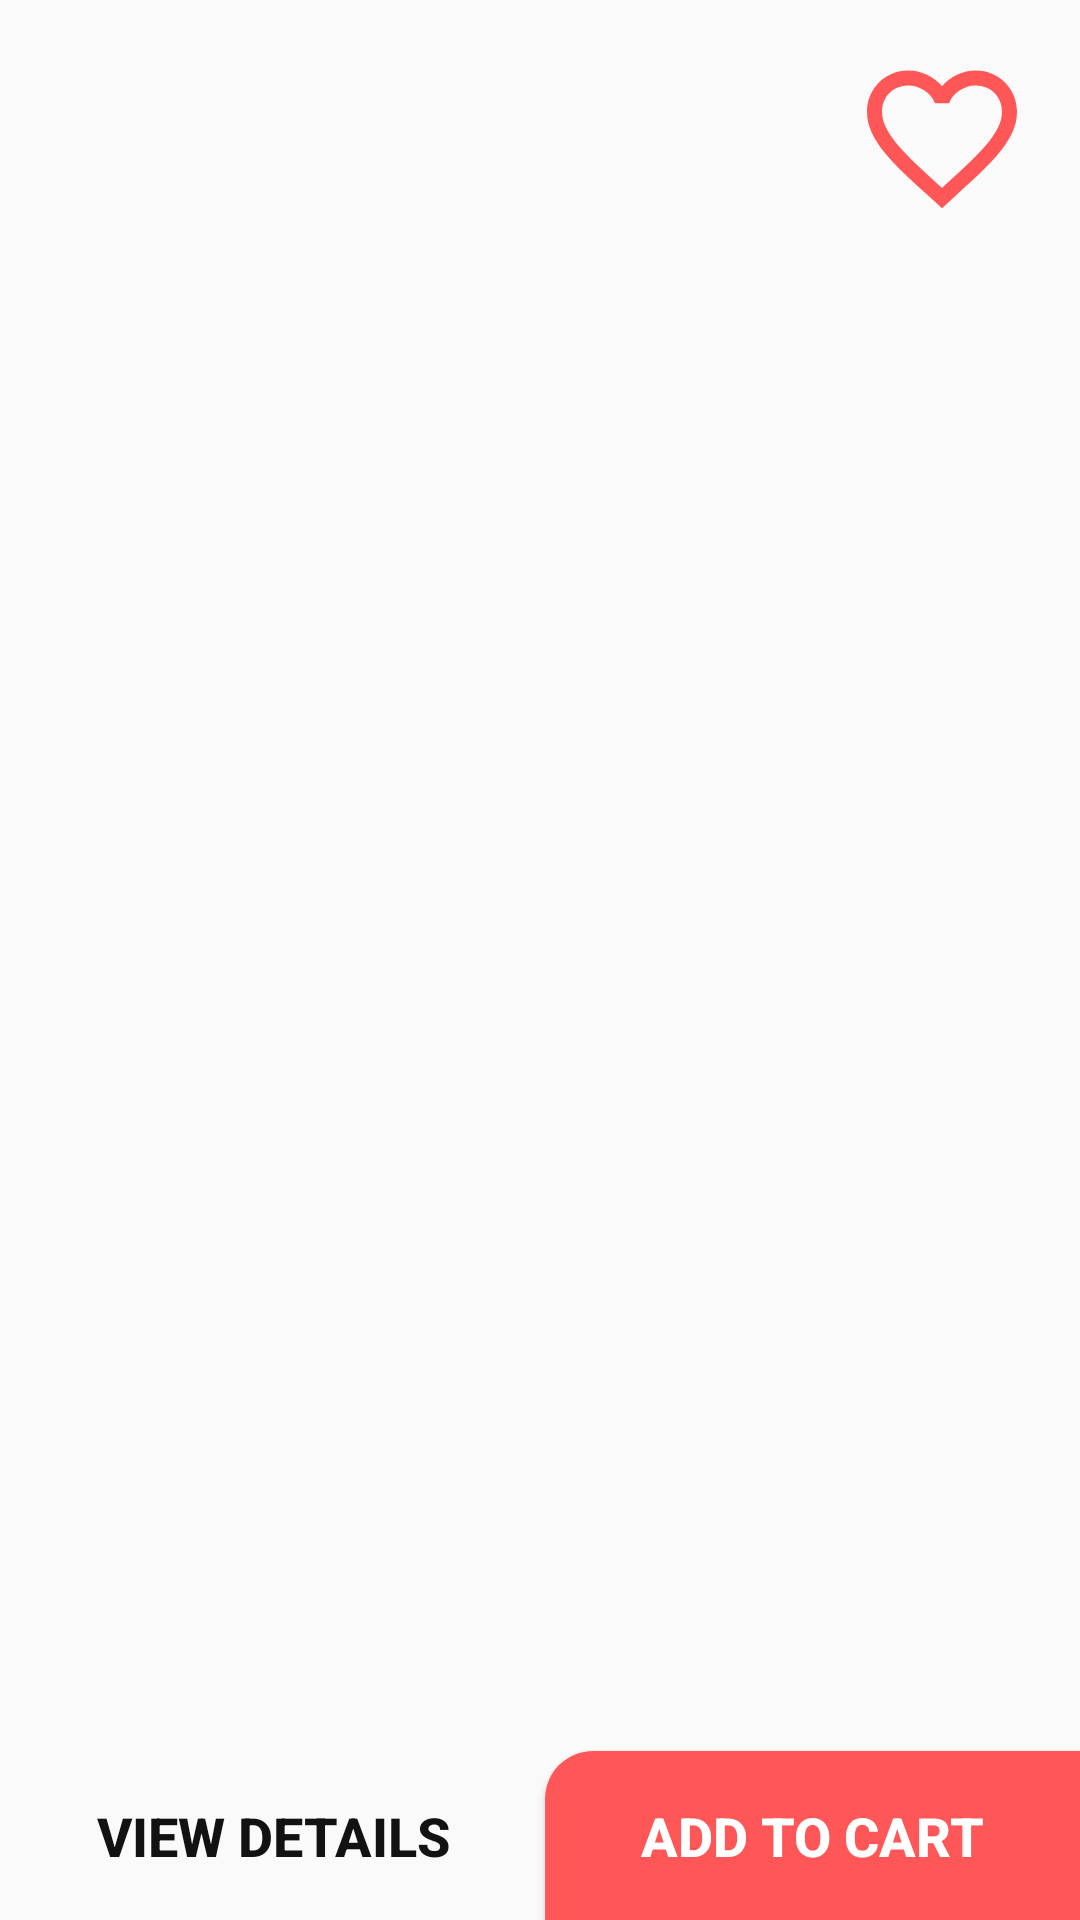

The Android layout XML behind this screen, and the referenced resources:
<!-- AndroidManifest.xml: application theme AppTheme -->
<!-- res/layout/activity_detailed_food.xml -->
<?xml version="1.0" encoding="utf-8"?>
<androidx.constraintlayout.widget.ConstraintLayout xmlns:android="http://schemas.android.com/apk/res/android"
    xmlns:app="http://schemas.android.com/apk/res-auto"
    xmlns:tools="http://schemas.android.com/tools"
    android:layout_width="match_parent"
    android:layout_height="match_parent"
    tools:context=".activities.DetailedFoodActivity">

    <ImageView
        android:id="@+id/detailed_view_back"
        android:layout_width="60dp"
        android:layout_height="60dp"
        android:layout_marginStart="16dp"
        android:layout_marginTop="16dp"
        android:elevation="8dp"
        android:src="@drawable/ic_arrow_back_black_24dp"
        app:layout_constraintStart_toStartOf="parent"
        app:layout_constraintTop_toTopOf="parent" />

    <ImageView
        android:id="@+id/detailed_view_fav"
        android:layout_width="60dp"
        android:layout_height="60dp"
        android:layout_marginTop="16dp"
        android:layout_marginEnd="16dp"
        android:elevation="8dp"
        android:src="@drawable/ic_favorite_border_black_24dp"
        app:layout_constraintEnd_toEndOf="parent"
        app:layout_constraintTop_toTopOf="parent" />

    <ImageView
        android:id="@+id/detailed_view_image"
        android:layout_width="match_parent"
        android:layout_height="match_parent"
        android:scaleType="fitXY"
        android:src="@drawable/cheese"
        tools:layout_editor_absoluteX="0dp" />

    <Button
        android:id="@+id/detailed_view_add_cart"
        android:layout_width="0dp"
        android:layout_height="wrap_content"
        android:background="@drawable/order_btn_background"
        android:elevation="32dp"
        android:paddingStart="32dp"
        android:paddingTop="16dp"
        android:paddingEnd="32dp"
        android:paddingBottom="16dp"
        android:text="Add To Cart"
        android:textColor="#fff"
        android:textSize="18sp"
        android:textStyle="bold"
        app:layout_constraintBottom_toBottomOf="parent"
        app:layout_constraintEnd_toEndOf="parent" />

    <Button
        android:id="@+id/detailed_view_more"
        android:layout_width="wrap_content"
        android:layout_height="wrap_content"
        android:background="@drawable/view_details_btn_background"
        android:elevation="16dp"
        android:paddingStart="32dp"
        android:paddingTop="16dp"
        android:paddingEnd="32dp"
        android:paddingBottom="16dp"
        android:text="View Details"
        android:textColor="@color/black"
        android:textSize="18sp"
        android:textStyle="bold"
        app:layout_constraintBottom_toBottomOf="parent"
        app:layout_constraintStart_toStartOf="parent" />

    <androidx.cardview.widget.CardView
        android:visibility="gone"
        android:id="@+id/show_details_container"
        android:layout_width="match_parent"
        android:layout_height="wrap_content"
        android:layout_marginStart="18dp"
        android:layout_marginEnd="18dp"
        app:cardElevation="16dp"
        android:layout_marginBottom="70dp"
        android:paddingTop="16dp"
        android:paddingBottom="16dp"
        app:cardCornerRadius="16dp"
        app:layout_constraintBottom_toBottomOf="parent"
        app:layout_constraintEnd_toEndOf="parent"
        app:layout_constraintStart_toStartOf="parent">

        <androidx.constraintlayout.widget.ConstraintLayout
            android:layout_width="match_parent"
            android:layout_height="match_parent">

            <TextView
                android:id="@+id/detailed_view_name"
                android:layout_width="0dp"
                android:layout_height="wrap_content"
                android:layout_marginStart="16dp"
                android:layout_marginTop="32dp"
                android:fontFamily="sans-serif-condensed-light"
                android:text="Chicken Cheese Pizza"
                android:textColor="@color/black"
                android:textSize="20sp"
                android:textStyle="bold"
                app:layout_constraintEnd_toEndOf="parent"
                app:layout_constraintStart_toStartOf="parent"
                app:layout_constraintTop_toTopOf="parent" />

            <TextView
                android:id="@+id/detailed_view_category"
                android:layout_width="wrap_content"
                android:layout_height="wrap_content"
                android:layout_marginStart="24dp"
                android:layout_marginTop="4dp"
                android:text="Italian"
                android:textSize="14sp"
                android:textStyle="italic"
                app:layout_constraintStart_toStartOf="parent"
                app:layout_constraintTop_toBottomOf="@+id/detailed_view_name" />

            <TextView
                android:id="@+id/detailed_view_quantity"
                android:layout_width="wrap_content"
                android:layout_height="wrap_content"
                android:layout_marginStart="24dp"
                android:layout_marginTop="4dp"
                android:fontFamily="sans-serif-condensed-medium"
                android:text="16 Pieces"
                android:textColor="@color/black"
                android:textSize="16dp"
                app:layout_constraintStart_toStartOf="parent"
                app:layout_constraintTop_toBottomOf="@+id/detailed_view_category" />

            <TextView
                android:id="@+id/detailed_view_price"
                android:layout_width="wrap_content"
                android:layout_height="wrap_content"
                android:layout_marginStart="24dp"
                android:layout_marginTop="4dp"
                android:drawableStart="@drawable/ic_rupee_indian_red"
                android:fontFamily="sans-serif-condensed-medium"
                android:text="449"
                android:textColor="@color/splashBackground"
                android:textSize="16sp"
                app:layout_constraintStart_toStartOf="parent"
                app:layout_constraintTop_toBottomOf="@+id/detailed_view_quantity" />

            <View
                android:id="@+id/divider2"
                android:layout_width="0dp"
                android:layout_height="1dp"
                android:layout_marginLeft="16dp"
                android:layout_marginTop="24dp"
                android:layout_marginRight="16dp"
                android:background="?android:attr/listDivider"
                app:layout_constraintEnd_toEndOf="parent"
                app:layout_constraintStart_toStartOf="parent"
                app:layout_constraintTop_toBottomOf="@+id/detailed_view_price" />

            <TextView
                android:id="@+id/textView8"
                android:layout_width="wrap_content"
                android:layout_height="wrap_content"
                android:layout_marginStart="16dp"
                android:layout_marginTop="17dp"
                android:fontFamily="sans-serif-condensed-light"
                android:text="Product Description"
                android:textColor="@color/black"
                android:textSize="20sp"
                android:textStyle="bold"
                app:layout_constraintStart_toStartOf="parent"
                app:layout_constraintTop_toBottomOf="@+id/divider2" />

            <TextView
                android:id="@+id/detailed_view_details"
                android:layout_width="0dp"
                android:layout_height="wrap_content"
                android:layout_marginStart="24dp"
                android:layout_marginTop="16dp"
                android:layout_marginEnd="24dp"
                android:layout_marginBottom="24dp"
                android:text="@string/lorem"
                android:textColor="#383636"
                android:textSize="14sp"
                android:textStyle="italic"
                app:layout_constraintBottom_toBottomOf="parent"
                app:layout_constraintEnd_toEndOf="parent"
                app:layout_constraintStart_toStartOf="parent"
                app:layout_constraintTop_toBottomOf="@+id/textView8" />
        </androidx.constraintlayout.widget.ConstraintLayout>


    </androidx.cardview.widget.CardView>

</androidx.constraintlayout.widget.ConstraintLayout>
<!-- resources referenced by this layout -->
<resources>
  <color name="black">#131212</color>
  <color name="splashBackground">#FF5757</color>
  <!-- drawable ic_favorite_border_black_24dp (drawable) -->
  <vector android:height="24dp" android:tint="#FF5757"
      android:viewportHeight="24.0" android:viewportWidth="24.0"
      android:width="24dp" xmlns:android="http://schemas.android.com/apk/res/android">
      <path android:fillColor="#FF000000" android:pathData="M16.5,3c-1.74,0 -3.41,0.81 -4.5,2.09C10.91,3.81 9.24,3 7.5,3 4.42,3 2,5.42 2,8.5c0,3.78 3.4,6.86 8.55,11.54L12,21.35l1.45,-1.32C18.6,15.36 22,12.28 22,8.5 22,5.42 19.58,3 16.5,3zM12.1,18.55l-0.1,0.1 -0.1,-0.1C7.14,14.24 4,11.39 4,8.5 4,6.5 5.5,5 7.5,5c1.54,0 3.04,0.99 3.57,2.36h1.87C13.46,5.99 14.96,5 16.5,5c2,0 3.5,1.5 3.5,3.5 0,2.89 -3.14,5.74 -7.9,10.05z"/>
  </vector>
  <!-- drawable ic_rupee_indian_red (drawable) -->
  <vector android:height="12dp" android:viewportHeight="401.998"
      android:viewportWidth="401.998" android:width="12dp" xmlns:android="http://schemas.android.com/apk/res/android">
      <path android:fillColor="#FF5757" android:pathData="M326.62,91.076c-1.711,-1.713 -3.901,-2.568 -6.563,-2.568h-48.82c-3.238,-15.793 -9.329,-29.502 -18.274,-41.112h66.52c2.669,0 4.853,-0.856 6.57,-2.565c1.704,-1.712 2.56,-3.903 2.56,-6.567V9.136c0,-2.666 -0.855,-4.853 -2.56,-6.567C324.334,0.859 322.15,0 319.481,0H81.941c-2.666,0 -4.853,0.859 -6.567,2.568c-1.709,1.714 -2.568,3.901 -2.568,6.567v37.972c0,2.474 0.904,4.615 2.712,6.423s3.949,2.712 6.423,2.712h41.399c40.159,0 65.665,10.751 76.513,32.261H81.941c-2.666,0 -4.856,0.855 -6.567,2.568c-1.709,1.715 -2.568,3.901 -2.568,6.567v29.124c0,2.664 0.855,4.854 2.568,6.563c1.714,1.715 3.905,2.568 6.567,2.568h121.915c-4.188,15.612 -13.944,27.506 -29.268,35.691c-15.325,8.186 -35.544,12.279 -60.67,12.279H81.941c-2.474,0 -4.615,0.905 -6.423,2.712c-1.809,1.809 -2.712,3.951 -2.712,6.423v36.263c0,2.478 0.855,4.571 2.568,6.282c36.543,38.828 83.939,93.165 142.182,163.025c1.715,2.286 4.093,3.426 7.139,3.426h55.672c4.001,0 6.763,-1.708 8.281,-5.141c1.903,-3.426 1.53,-6.662 -1.143,-9.708c-55.572,-68.143 -99.258,-119.153 -131.045,-153.032c32.358,-3.806 58.625,-14.277 78.802,-31.404c20.174,-17.129 32.449,-39.403 36.83,-66.811h47.965c2.662,0 4.853,-0.854 6.563,-2.568c1.715,-1.709 2.573,-3.899 2.573,-6.563V97.646C329.193,94.977 328.335,92.79 326.62,91.076z"/>
  </vector>
  <!-- drawable order_btn_background (drawable) -->
  <?xml version="1.0" encoding="utf-8"?>
  <shape xmlns:android="http://schemas.android.com/apk/res/android" android:shape="rectangle">
      <corners android:topLeftRadius="16sp"/>
      <solid android:color="@color/splashBackground"/>
  
  </shape>
  <!-- drawable view_details_btn_background (drawable) -->
  <?xml version="1.0" encoding="utf-8"?>
  <shape xmlns:android="http://schemas.android.com/apk/res/android" android:shape="rectangle">
      <corners android:topRightRadius="16sp"/>
      <solid android:color="#03FFFFFF"/>
  
  </shape>
  <string name="lorem">Lorem Ipsum is simply dummy text 
          of the printing and typesetting industry. Lorem Ipsum has been the industry\'s 
          standard dummy text ever since the 1500s, when an unknown printer took a galley 
          of type and scrambled it to make a type specimen book. It has survived not only
          five centuries, but also the leap into electronic typesetting, remaining essentially 
          unchanged. It was popularised in the 1960s with the release of Letraset sheets containing
          Lorem Ipsum passages, and more recently with desktop publishing software like Aldus PageMaker
          including versions of Lorem Ipsum</string>
  <style name="AppTheme" parent="Theme.AppCompat.Light.NoActionBar">
          
          <item name="colorPrimary">@color/colorPrimary</item>
          <item name="colorPrimaryDark">@color/colorPrimaryDark</item>
          <item name="colorAccent">@color/colorAccent</item>
      </style>
  <color name="colorPrimary">#EF5350</color>
  <color name="colorPrimaryDark">#b61827</color>
  <color name="colorAccent">#D81B60</color>
</resources>
